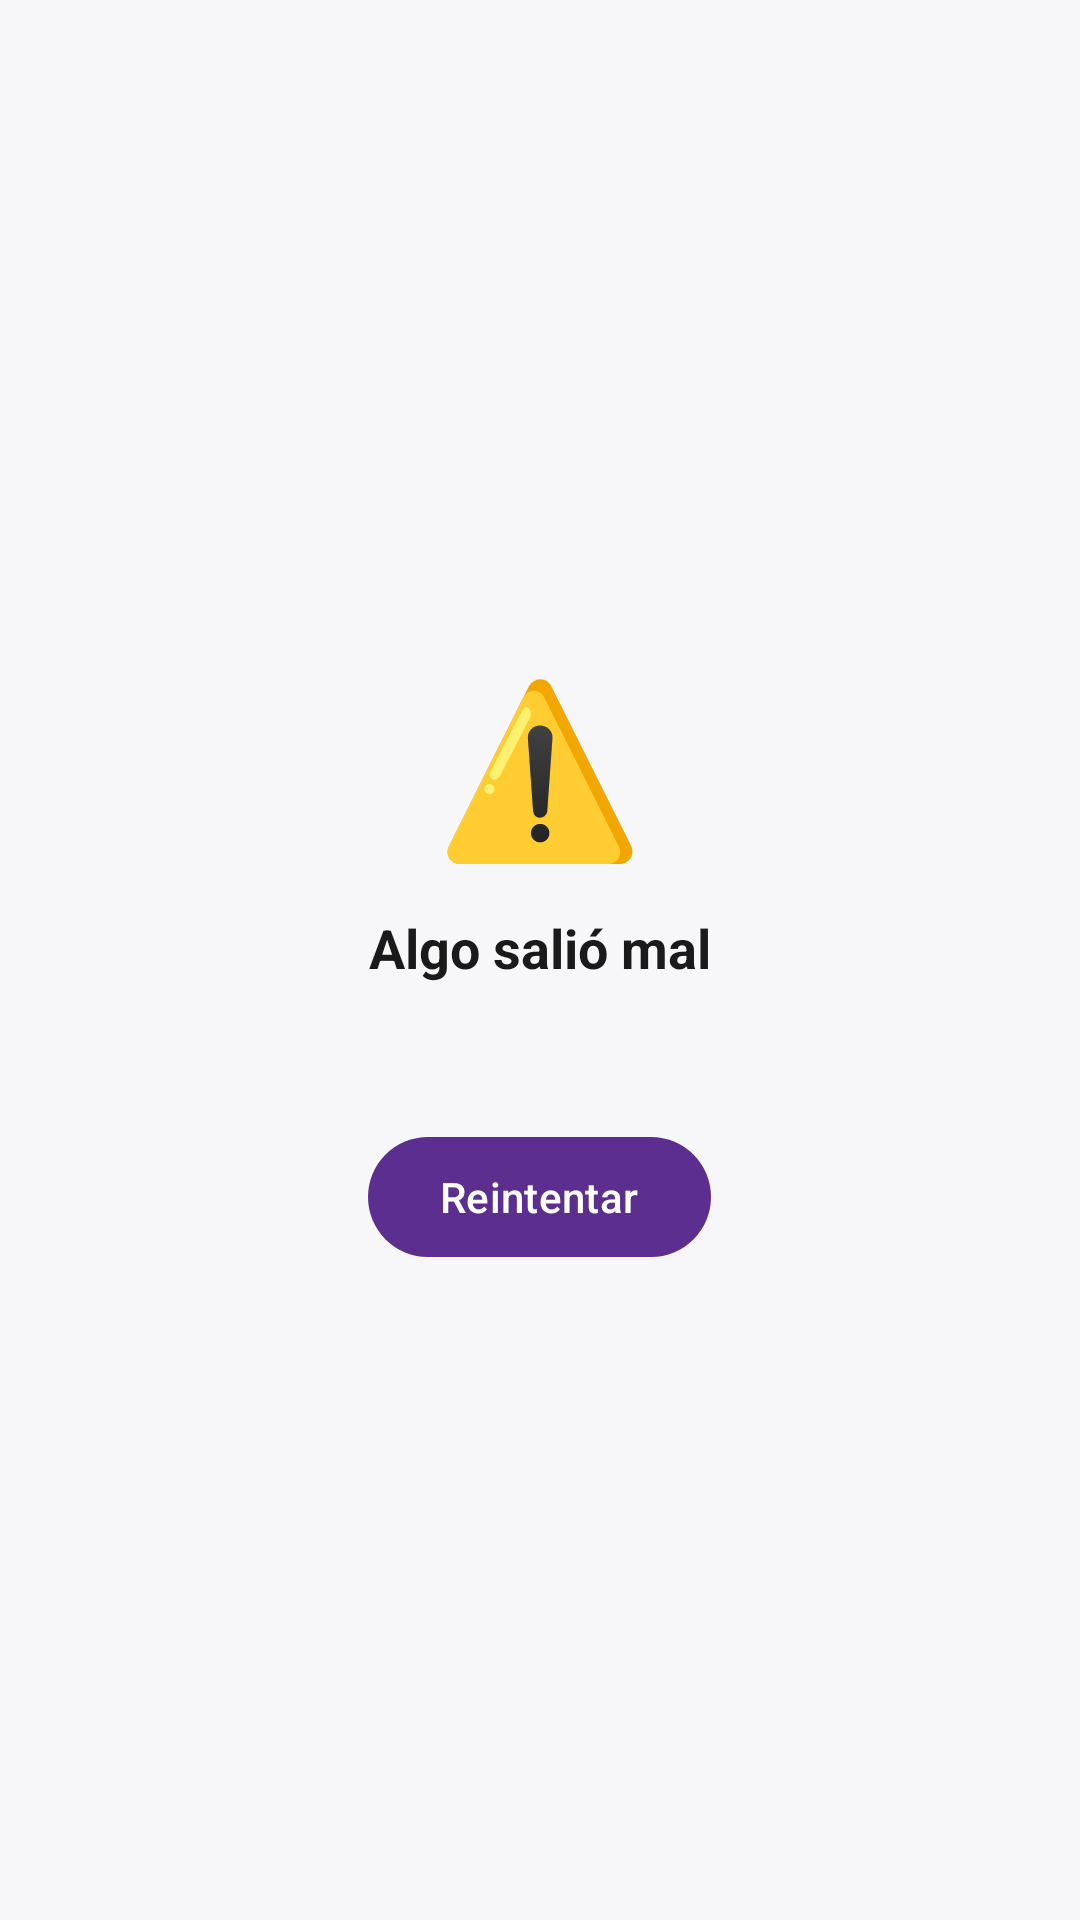

Reconstruct the res/layout file that produces this screen, plus the resources it refers to.
<!-- AndroidManifest.xml: application theme Theme.MicroInternships -->
<!-- res/layout/view_error.xml -->
<?xml version="1.0" encoding="utf-8"?>
<LinearLayout xmlns:android="http://schemas.android.com/apk/res/android"
    android:layout_width="match_parent"
    android:layout_height="wrap_content"
    android:gravity="center"
    android:orientation="vertical"
    android:padding="32dp">

    <TextView
        android:layout_width="wrap_content"
        android:layout_height="wrap_content"
        android:text="⚠️"
        android:textSize="56sp" />

    <TextView
        android:id="@+id/txtErrorTitle"
        android:layout_width="wrap_content"
        android:layout_height="wrap_content"
        android:layout_marginTop="12dp"
        android:textColor="@color/text_primary"
        android:textSize="18sp"
        android:textStyle="bold"
        android:text="Algo salió mal" />

    <TextView
        android:id="@+id/txtErrorMessage"
        android:layout_width="match_parent"
        android:layout_height="wrap_content"
        android:layout_marginTop="8dp"
        android:gravity="center"
        android:textColor="@color/text_secondary" />

    <com.google.android.material.button.MaterialButton
        android:id="@+id/btnRetry"
        android:layout_width="wrap_content"
        android:layout_height="wrap_content"
        android:layout_marginTop="20dp"
        android:text="Reintentar" />
</LinearLayout>
<!-- resources referenced by this layout -->
<resources>
  <color name="text_primary">#1A1A1A</color>
  <color name="text_secondary">#6B6B6B</color>
  <style name="Theme.MicroInternships" parent="Theme.Material3.DayNight.NoActionBar">
          <item name="colorPrimary">@color/primary</item>
          <item name="colorPrimaryVariant">@color/primary_dark</item>
          <item name="colorOnPrimary">@color/white</item>
          <item name="colorSecondary">@color/accent</item>
          <item name="android:statusBarColor" tools:targetApi="l">@color/primary_dark</item>
          <item name="android:windowBackground">@color/background</item>
      </style>
  <color name="primary">#5B2E8F</color>
  <color name="primary_dark">#3E1E63</color>
  <color name="white">#FFFFFF</color>
  <color name="accent">#00C853</color>
  <color name="background">#F7F7FA</color>
</resources>
